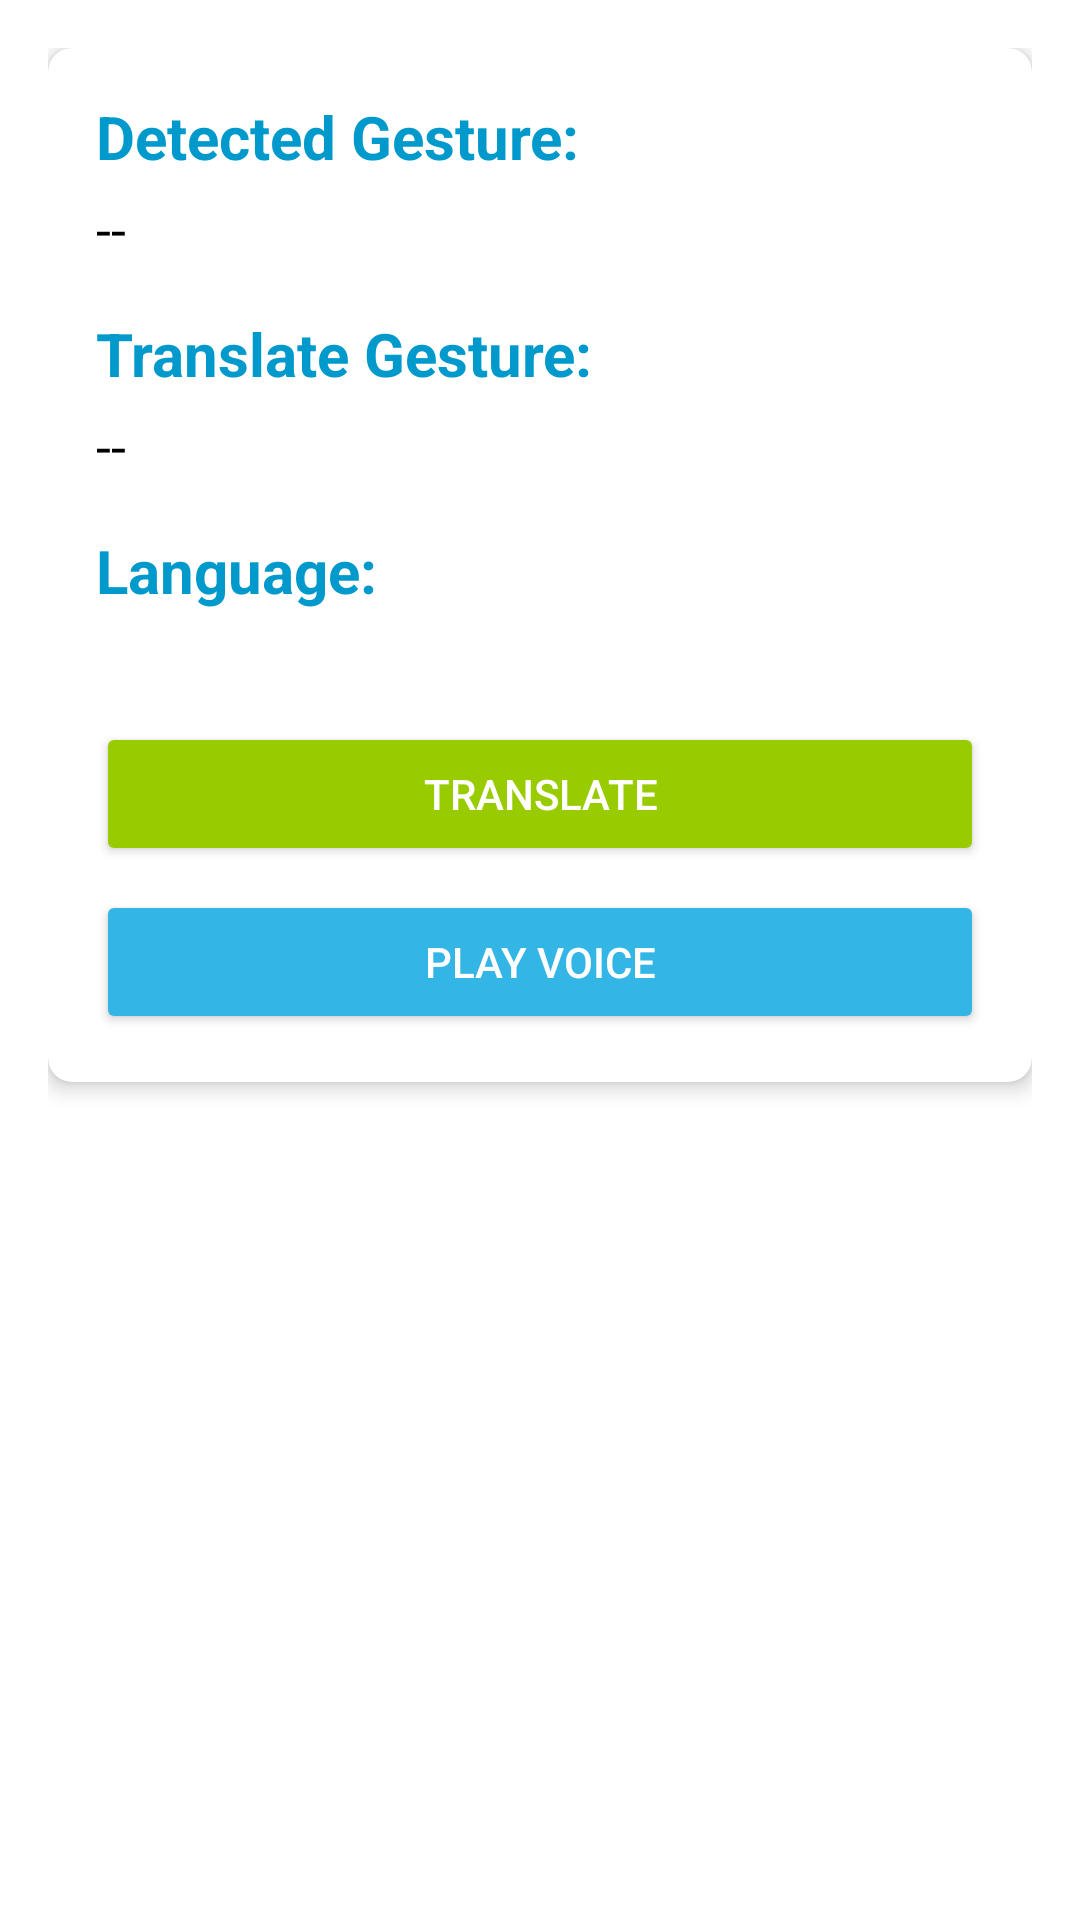

Produce the Android XML layout that renders to this screen, including the resource entries it uses.
<!-- AndroidManifest.xml: application theme Theme.AppCompat.Light.NoActionBar -->
<!-- res/layout/bottom_sheet_layout.xml -->
<?xml version="1.0" encoding="utf-8"?>
<LinearLayout xmlns:android="http://schemas.android.com/apk/res/android"
    android:layout_width="match_parent"
    android:layout_height="wrap_content"
    xmlns:app="http://schemas.android.com/apk/res-auto"
    android:orientation="vertical"
    android:padding="16dp"
    android:background="@android:color/white">

    
    <androidx.cardview.widget.CardView
        android:layout_width="match_parent"
        android:layout_height="wrap_content"
        android:layout_marginBottom="16dp"
        app:cardElevation="4dp"
        app:cardCornerRadius="8dp">

        <LinearLayout
            android:layout_width="match_parent"
            android:layout_height="wrap_content"
            android:orientation="vertical"
            android:padding="16dp">

            <TextView
                android:id="@+id/gestureResultTitle"
                android:layout_width="wrap_content"
                android:layout_height="wrap_content"
                android:text="Detected Gesture:"
                android:textSize="20sp"
                android:textStyle="bold"
                android:textColor="@android:color/holo_blue_dark"
                android:layout_marginBottom="5dp" />

            <TextView
                android:id="@+id/gestureResultText"
                android:layout_width="wrap_content"
                android:layout_height="wrap_content"
                android:text="--"
                android:textSize="18sp"
                android:textColor="@android:color/black"
                android:layout_marginBottom="16dp" />

            <TextView
                android:id="@+id/gestureResultTransTitle"
                android:layout_width="wrap_content"
                android:layout_height="wrap_content"
                android:text="Translate Gesture:"
                android:textSize="20sp"
                android:textStyle="bold"
                android:textColor="@android:color/holo_blue_dark"
                android:layout_marginBottom="5dp" />

            <TextView
                android:id="@+id/gestureResultTextTranslate"
                android:layout_width="wrap_content"
                android:layout_height="wrap_content"
                android:text="--"
                android:textSize="18sp"
                android:textColor="@android:color/black"
                android:layout_marginBottom="16dp" />

            <TextView
                android:id="@+id/language"
                android:layout_width="wrap_content"
                android:layout_height="wrap_content"
                android:text="Language:"
                android:textSize="20sp"
                android:textStyle="bold"
                android:textColor="@android:color/holo_blue_dark"
                android:layout_marginBottom="5dp" />

            <Spinner
                android:id="@+id/targetLangSpinner"
                android:layout_width="match_parent"
                android:layout_height="wrap_content"
                android:background="@android:color/white"
                android:padding="8dp"
                android:spinnerMode="dropdown" />

            <Button
                android:id="@+id/translateButton"
                android:layout_width="match_parent"
                android:layout_height="wrap_content"
                android:text="Translate"
                android:backgroundTint="@android:color/holo_green_light"
                android:textColor="@android:color/white"
                android:layout_marginTop="16dp" />

            <Button
                android:id="@+id/playVoiceButton"
                android:layout_width="match_parent"
                android:layout_height="wrap_content"
                android:text="Play Voice"
                android:backgroundTint="@android:color/holo_blue_light"
                android:textColor="@android:color/white"
                android:layout_marginTop="8dp" />
        </LinearLayout>
    </androidx.cardview.widget.CardView>
</LinearLayout>
<!-- resources referenced by this layout -->
<resources>

</resources>
